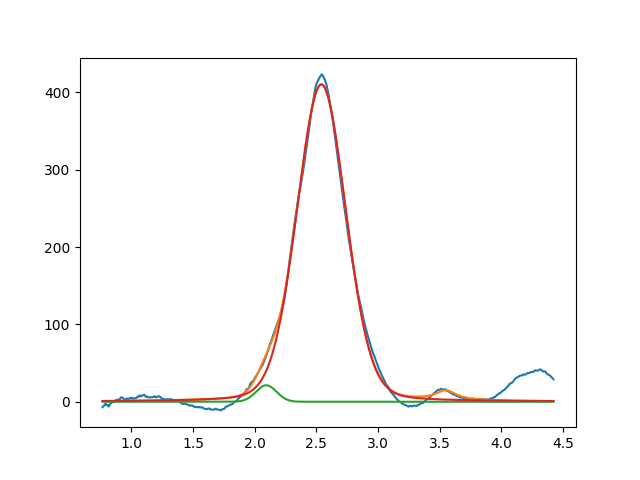

The data file committed next to this chart (first rows):
2.093523502249739821e+00, 2.132070585131521412e+01, 1.958051095501689154e-01, 9.999999999999998890e-01
2.540194357535630498e+00, 4.102497914532183358e+02, 4.673948291994953763e-01, 8.641806104125187016e-01
3.549999999999999378e+00, 1.213828577316236945e+01, 1.999999998425136816e-01, 1.288084182378728427e-14
